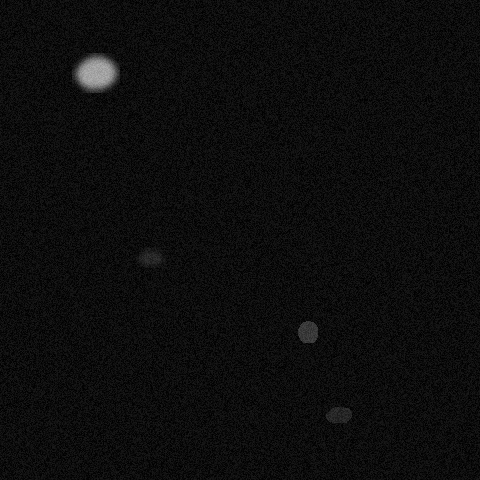

The data file committed next to this chart (first rows):
x, y, ra, rb, theta, brightness, blur
307, 331, 9, 12, 0.6109, 112, 0
150, 257, 9, 14, 1.606, 87, 3
94, 71, 17, 24, 5.166, 207, 4
338, 414, 19, 7, 3.595, 85, 0
